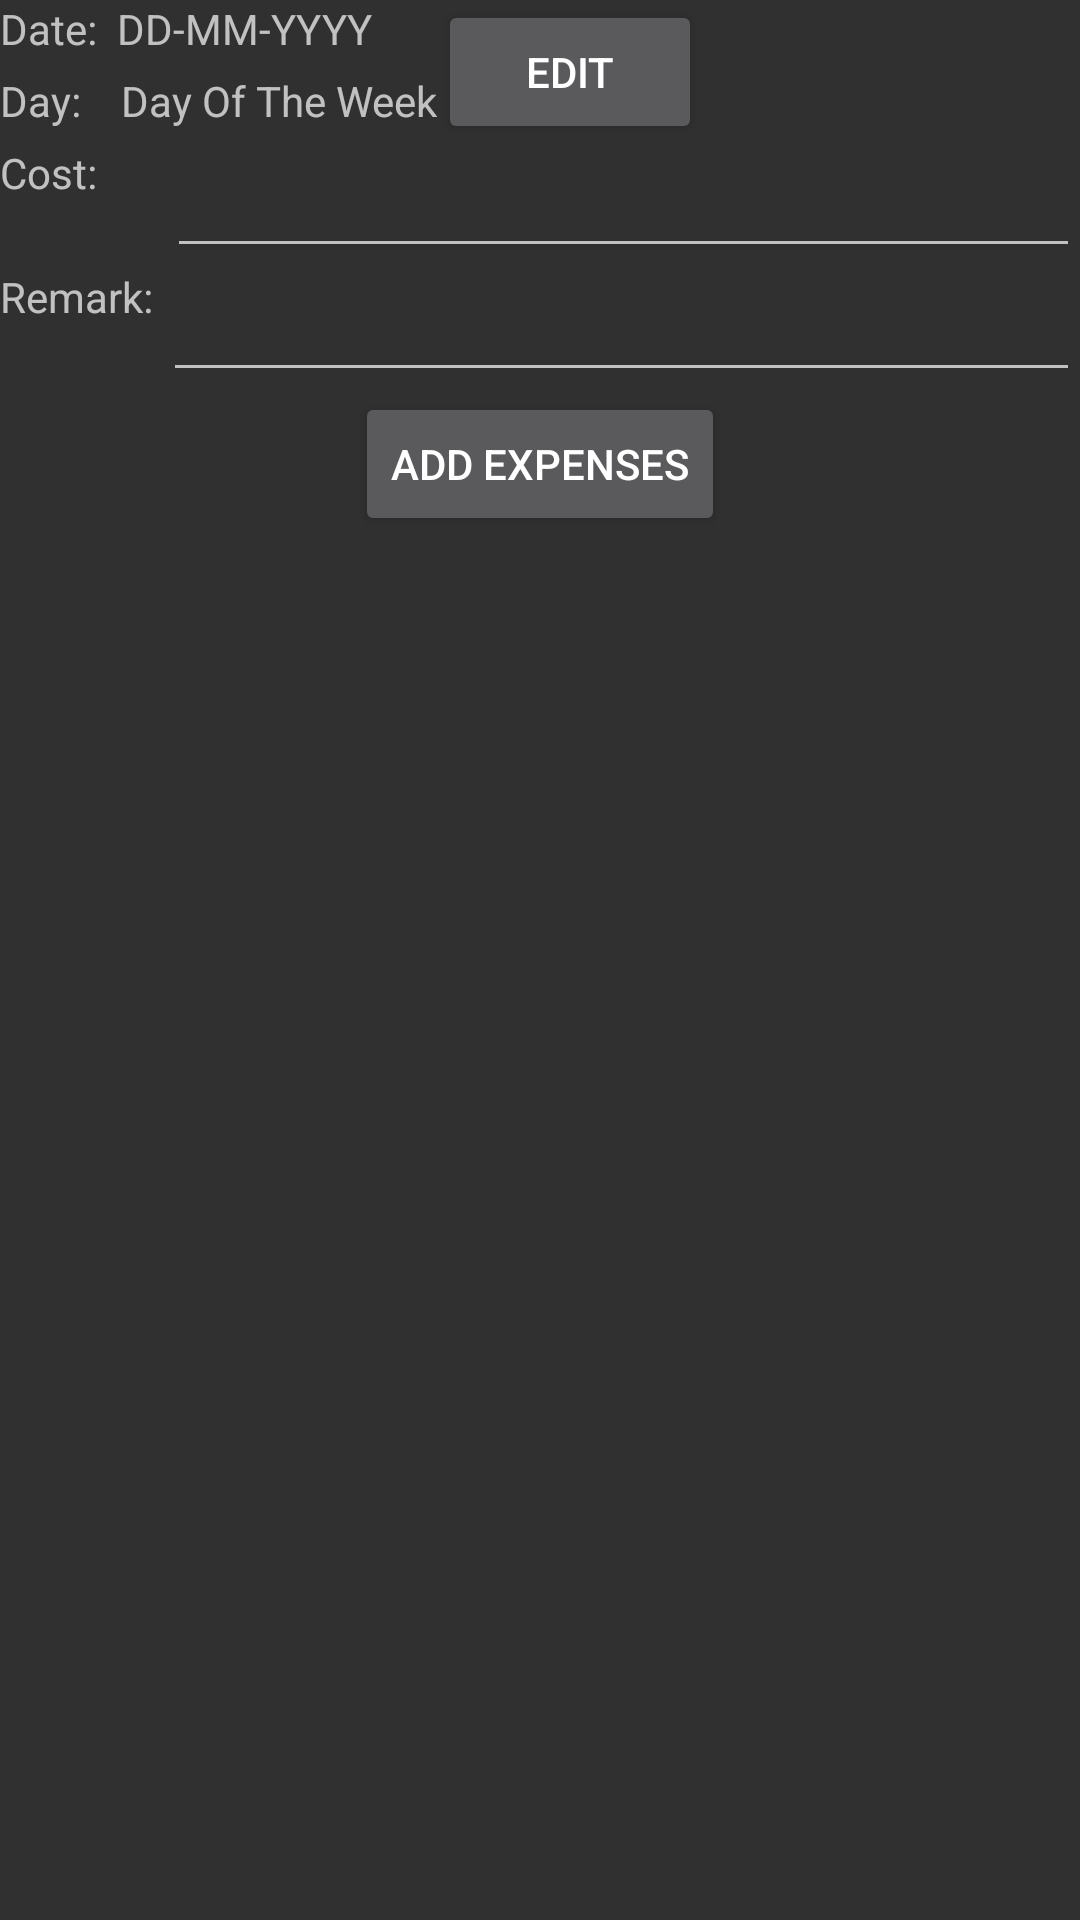

Android layout source for this screen:
<!-- AndroidManifest.xml: application theme AppTheme -->
<!-- res/layout/activity_add_expenses.xml -->
<LinearLayout xmlns:android="http://schemas.android.com/apk/res/android"
    xmlns:tools="http://schemas.android.com/tools"
    android:layout_width="match_parent"
    android:layout_height="match_parent"
    android:orientation="vertical"
    tools:context="com.falcon.storm.expenditure.addExpenses">

    
    <LinearLayout
        android:layout_width="wrap_content"
        android:layout_height="wrap_content"
        android:orientation="horizontal"
        >

        
        <LinearLayout
            android:layout_width="fill_parent"
            android:layout_height="fill_parent"
            android:orientation="vertical"
            android:weightSum="2"
            >

            
            <LinearLayout
                android:layout_width="wrap_content"
                android:layout_height="fill_parent"
                android:orientation="horizontal"
                android:layout_weight="1">

                <TextView
                    android:id="@+id/dateLabel"
                    android:layout_width="match_parent"
                    android:layout_height="match_parent"
                    android:text="Date:  "/>

                <TextView
                    android:id="@+id/dateDisplay"
                    android:layout_width="match_parent"
                    android:layout_height="match_parent"
                    android:hint="DD-MM-YYYY"/>
            </LinearLayout>

            
            <LinearLayout
                android:layout_width="wrap_content"
                android:layout_height="fill_parent"
                android:orientation="horizontal"
                android:layout_weight="1">

                <TextView
                    android:id="@+id/dayLabel"
                    android:layout_width="match_parent"
                    android:layout_height="match_parent"
                    android:text="Day:    "/>

                <TextView
                    android:id="@+id/dayDisplay"
                    android:layout_width="match_parent"
                    android:layout_height="match_parent"
                    android:hint="Day Of The Week"/>
            </LinearLayout>
        </LinearLayout>

        <Button
            android:id="@+id/editDate"
            android:text="Edit"
            android:layout_width="wrap_content"
            android:layout_height="wrap_content"
            />

    </LinearLayout>

    <LinearLayout
        android:layout_width="match_parent"
        android:layout_height="wrap_content"
        android:orientation="horizontal">

        <TextView
            android:id="@+id/costLabel"
            android:layout_width="wrap_content"
            android:layout_height="match_parent"
            android:layout_gravity="center_vertical"
            android:text="Cost:       "/>

        <EditText
            android:id="@+id/costEdit"
            android:layout_width="match_parent"
            android:layout_height="wrap_content"
            android:inputType="numberDecimal"/>

    </LinearLayout>

    <LinearLayout
        android:layout_width="match_parent"
        android:layout_height="wrap_content"
        android:orientation="horizontal">

        <TextView
            android:id="@+id/remarkLabel"
            android:layout_width="wrap_content"
            android:layout_height="match_parent"
            android:layout_gravity="center_vertical"
            android:text="Remark: "/>

        <EditText
            android:id="@+id/remarkEdit"
            android:layout_width="match_parent"
            android:layout_height="wrap_content" />

    </LinearLayout>

    <Button
        android:id="@+id/Add"
        android:layout_width="wrap_content"
        android:layout_height="wrap_content"
        android:text="Add Expenses"
        android:layout_gravity="center_horizontal"
        android:onClick="sendTest"/>

</LinearLayout>
<!-- resources referenced by this layout -->
<resources>
  <style name="AppTheme" parent="Theme.AppCompat">
          
          <item name="colorPrimary">@color/material_blue_500</item>
          <item name="colorPrimaryDark">@color/material_blue_700</item>
          <item name="colorAccent">@color/material_green_A200</item>
      </style>
  <color name="material_blue_500">#5677fc</color>
  <color name="material_blue_700">#1976D2</color>
  <color name="material_green_A200">#69F0AE</color>
</resources>
